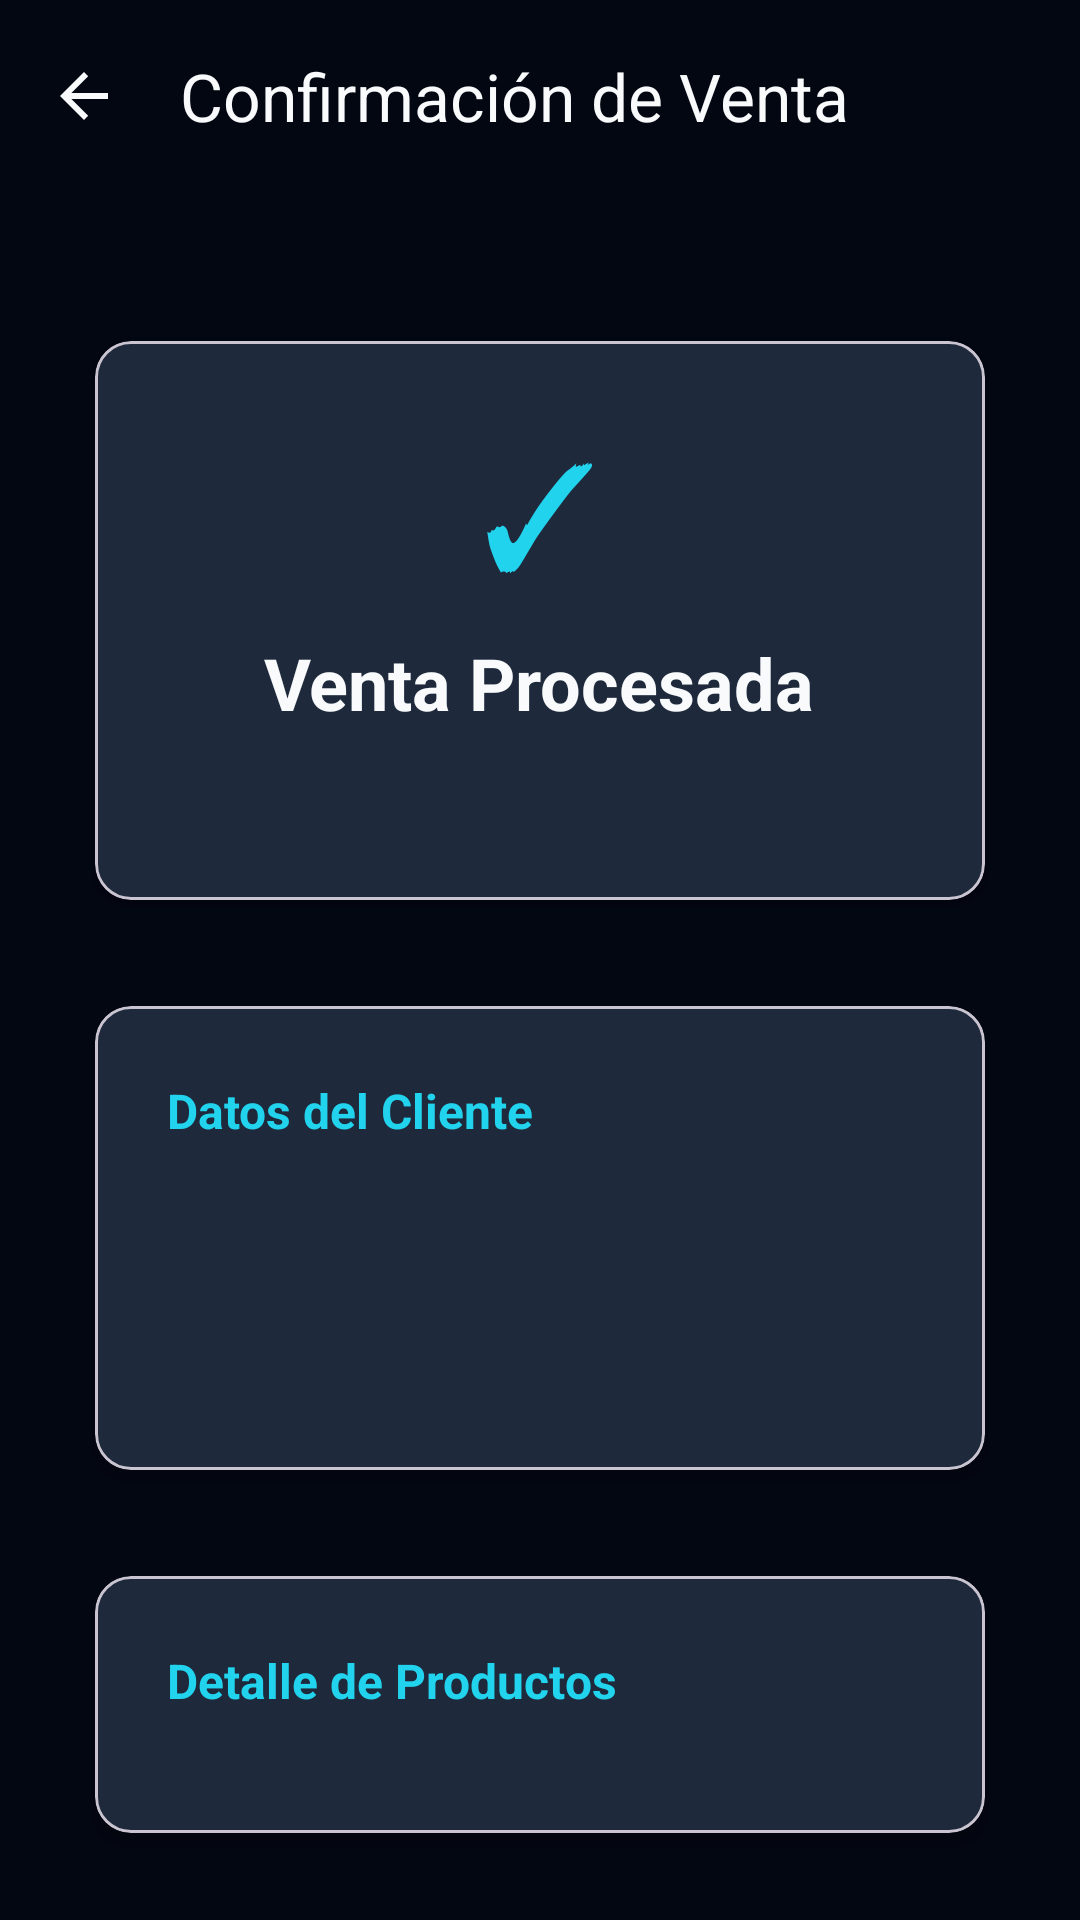

The Android layout XML behind this screen, and the referenced resources:
<!-- AndroidManifest.xml: application theme Theme.CLIMOV_COMER_GR08 -->
<!-- res/layout/activity_venta_confirmacion.xml -->
<?xml version="1.0" encoding="utf-8"?>
<androidx.coordinatorlayout.widget.CoordinatorLayout
    xmlns:android="http://schemas.android.com/apk/res/android"
    xmlns:app="http://schemas.android.com/apk/res-auto"
    android:layout_width="match_parent"
    android:layout_height="match_parent"
    android:background="@color/bg">

    <com.google.android.material.appbar.AppBarLayout
        android:layout_width="match_parent"
        android:layout_height="wrap_content"
        android:background="@android:color/transparent"
        android:elevation="0dp">

        <com.google.android.material.appbar.MaterialToolbar
            android:id="@+id/toolbar"
            android:layout_width="match_parent"
            android:layout_height="?attr/actionBarSize"
            android:background="@android:color/transparent"
            app:title="Confirmación de Venta"
            app:titleTextColor="@color/text"
            app:navigationIcon="?attr/homeAsUpIndicator"
            app:navigationIconTint="@color/text" />

    </com.google.android.material.appbar.AppBarLayout>

    <androidx.core.widget.NestedScrollView
        android:layout_width="match_parent"
        android:layout_height="match_parent"
        app:layout_behavior="@string/appbar_scrolling_view_behavior">

        <LinearLayout
            android:layout_width="match_parent"
            android:layout_height="wrap_content"
            android:orientation="vertical"
            android:padding="24dp">

            
            <com.google.android.material.card.MaterialCardView
                android:layout_width="match_parent"
                android:layout_height="wrap_content"
                android:layout_marginTop="16dp"
                app:cardBackgroundColor="@color/panel"
                app:cardCornerRadius="12dp"
                app:cardElevation="4dp"
                app:cardUseCompatPadding="true"
                android:layout_marginBottom="16dp">

                <LinearLayout
                    android:layout_width="match_parent"
                    android:layout_height="wrap_content"
                    android:orientation="vertical"
                    android:padding="24dp"
                    android:gravity="center">

                    <TextView
                        android:layout_width="wrap_content"
                        android:layout_height="wrap_content"
                        android:text="✓"
                        android:textColor="@color/accent"
                        android:textSize="48sp"
                        android:layout_marginBottom="8dp" />

                    <TextView
                        android:layout_width="wrap_content"
                        android:layout_height="wrap_content"
                        android:text="Venta Procesada"
                        android:textColor="@color/text"
                        android:textSize="24sp"
                        android:textStyle="bold"
                        android:layout_marginBottom="8dp" />

                    <TextView
                        android:id="@+id/textFactura"
                        android:layout_width="wrap_content"
                        android:layout_height="wrap_content"
                        android:textColor="@color/accent"
                        android:textSize="18sp"
                        android:textStyle="bold" />

                </LinearLayout>

            </com.google.android.material.card.MaterialCardView>

            
            <com.google.android.material.card.MaterialCardView
                android:layout_width="match_parent"
                android:layout_height="wrap_content"
                app:cardBackgroundColor="@color/panel"
                app:cardCornerRadius="12dp"
                app:cardElevation="4dp"
                app:cardUseCompatPadding="true"
                android:layout_marginBottom="16dp">

                <LinearLayout
                    android:layout_width="match_parent"
                    android:layout_height="wrap_content"
                    android:orientation="vertical"
                    android:padding="24dp">

                    <TextView
                        android:layout_width="match_parent"
                        android:layout_height="wrap_content"
                        android:text="Datos del Cliente"
                        android:textColor="@color/accent"
                        android:textSize="16sp"
                        android:textStyle="bold"
                        android:layout_marginBottom="12dp" />

                    <TextView
                        android:id="@+id/textCliente"
                        android:layout_width="match_parent"
                        android:layout_height="wrap_content"
                        android:textColor="@color/text"
                        android:textSize="14sp"
                        android:layout_marginBottom="8dp" />

                    <TextView
                        android:id="@+id/textFormaPago"
                        android:layout_width="match_parent"
                        android:layout_height="wrap_content"
                        android:textColor="@color/text"
                        android:textSize="14sp"
                        android:layout_marginBottom="8dp" />

                    <TextView
                        android:id="@+id/textEstado"
                        android:layout_width="match_parent"
                        android:layout_height="wrap_content"
                        android:textColor="@color/text"
                        android:textSize="14sp" />

                </LinearLayout>

            </com.google.android.material.card.MaterialCardView>

            
            <com.google.android.material.card.MaterialCardView
                android:layout_width="match_parent"
                android:layout_height="wrap_content"
                app:cardBackgroundColor="@color/panel"
                app:cardCornerRadius="12dp"
                app:cardElevation="4dp"
                app:cardUseCompatPadding="true"
                android:layout_marginBottom="16dp">

                <LinearLayout
                    android:layout_width="match_parent"
                    android:layout_height="wrap_content"
                    android:orientation="vertical"
                    android:padding="24dp">

                    <TextView
                        android:layout_width="match_parent"
                        android:layout_height="wrap_content"
                        android:text="Detalle de Productos"
                        android:textColor="@color/accent"
                        android:textSize="16sp"
                        android:textStyle="bold"
                        android:layout_marginBottom="16dp" />

                    <LinearLayout
                        android:id="@+id/containerDetalles"
                        android:layout_width="match_parent"
                        android:layout_height="wrap_content"
                        android:orientation="vertical"
                        android:divider="@color/border"
                        android:showDividers="middle"
                        android:dividerPadding="8dp" />

                </LinearLayout>

            </com.google.android.material.card.MaterialCardView>

            
            <com.google.android.material.card.MaterialCardView
                android:layout_width="match_parent"
                android:layout_height="wrap_content"
                app:cardBackgroundColor="@color/panel"
                app:cardCornerRadius="12dp"
                app:cardElevation="4dp"
                app:cardUseCompatPadding="true"
                android:layout_marginBottom="16dp">

                <LinearLayout
                    android:layout_width="match_parent"
                    android:layout_height="wrap_content"
                    android:orientation="vertical"
                    android:padding="24dp">

                    <TextView
                        android:layout_width="match_parent"
                        android:layout_height="wrap_content"
                        android:text="Resumen"
                        android:textColor="@color/accent"
                        android:textSize="16sp"
                        android:textStyle="bold"
                        android:layout_marginBottom="16dp" />

                    <TextView
                        android:id="@+id/textSubtotal"
                        android:layout_width="match_parent"
                        android:layout_height="wrap_content"
                        android:textColor="@color/text"
                        android:textSize="14sp"
                        android:layout_marginBottom="8dp" />

                    <TextView
                        android:id="@+id/textDescuento"
                        android:layout_width="match_parent"
                        android:layout_height="wrap_content"
                        android:textColor="@color/text"
                        android:textSize="14sp"
                        android:layout_marginBottom="8dp" />

                    <View
                        android:layout_width="match_parent"
                        android:layout_height="1dp"
                        android:background="@color/border"
                        android:layout_marginVertical="8dp" />

                    <TextView
                        android:id="@+id/textTotal"
                        android:layout_width="match_parent"
                        android:layout_height="wrap_content"
                        android:textColor="@color/accent"
                        android:textSize="20sp"
                        android:textStyle="bold" />

                </LinearLayout>

            </com.google.android.material.card.MaterialCardView>

            
            <com.google.android.material.button.MaterialButton
                android:id="@+id/btnVolverMenu"
                android:layout_width="match_parent"
                android:layout_height="56dp"
                android:text="Volver al Menú"
                android:textColor="@color/bg"
                android:paddingVertical="12dp"
                android:textSize="16sp"
                android:textStyle="bold"
                app:cornerRadius="12dp"
                app:backgroundTint="@color/accent"
                android:elevation="2dp"
                android:stateListAnimator="@null"
                android:letterSpacing="0.1" />

        </LinearLayout>

    </androidx.core.widget.NestedScrollView>

</androidx.coordinatorlayout.widget.CoordinatorLayout>
<!-- resources referenced by this layout -->
<resources>
  <color name="accent">#22d3ee</color>
  <color name="bg">#030712</color>
  <color name="border">#94a3b833</color>
  <color name="panel">#1E293B</color>
  <color name="text">#f8fafc</color>
  <style name="Theme.CLIMOV_COMER_GR08" parent="Base.Theme.CLIMOV_COMER_GR08" />
  <style name="Base.Theme.CLIMOV_COMER_GR08" parent="Theme.Material3.DayNight.NoActionBar">
          
          
      </style>
</resources>
